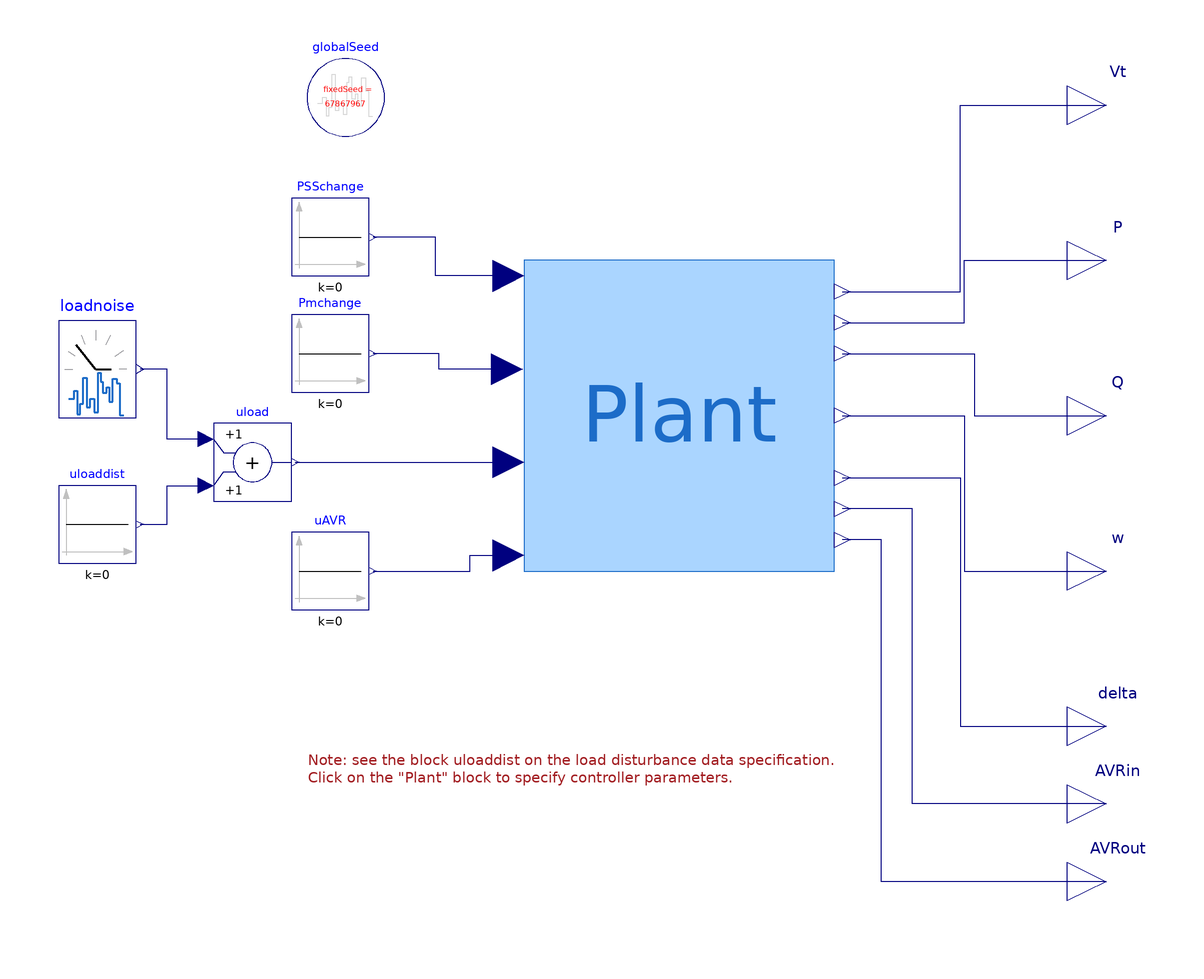

The Modelica model whose source follows is shown above as a component diagram (icons at their Placement, wires along their Line points).

model C_randomload "Same as \"B_\" above, but removing the load disturbance."

  extends Modelica.Icons.Example;
  Modelica.Blocks.Interfaces.RealOutput Vt
    annotation (Placement(transformation(extent={{100,70},{120,90}}),
        iconTransformation(extent={{100,70},{120,90}})));
public
  Modelica.Blocks.Interfaces.RealOutput Q
    annotation (Placement(transformation(extent={{100,-10},{120,10}}),
        iconTransformation(extent={{100,-10},{120,10}})));
  Modelica.Blocks.Interfaces.RealOutput P
    annotation (Placement(transformation(extent={{100,30},{120,50}}),
        iconTransformation(extent={{100,30},{120,50}})));
  Modelica.Blocks.Interfaces.RealOutput w
    annotation (Placement(transformation(extent={{100,-50},{120,-30}}),
        iconTransformation(extent={{100,-50},{120,-30}})));
  Modelica.Blocks.Interfaces.RealOutput delta
    annotation (Placement(transformation(extent={{100,-90},{120,-70}}),
        iconTransformation(extent={{100,-90},{120,-70}})));
  Modelica.Blocks.Sources.Constant PSSchange(k=0)
    annotation (Placement(transformation(extent={{-100,36},{-80,56}})));
  Modelica.Blocks.Sources.Constant Pmchange(k=0)
    annotation (Placement(transformation(extent={{-100,6},{-80,26}})));
  Example1.Base.Systems.gridIO Plant(t1=0.5, t2=Modelica.Constants.inf)
    annotation (Placement(transformation(extent={{-40,-40},{40,40}})));
  inner Modelica.Blocks.Noise.GlobalSeed globalSeed(useAutomaticSeed=
        false)
    annotation (Placement(transformation(extent={{-96,72},{-76,92}})));
  Modelica.Blocks.Interfaces.RealOutput AVRin annotation (Placement(
        transformation(extent={{100,-110},{120,-90}}),
        iconTransformation(extent={{100,-90},{120,-70}})));
  Modelica.Blocks.Interfaces.RealOutput AVRout annotation (Placement(
        transformation(extent={{100,-130},{120,-110}}),
        iconTransformation(extent={{100,-90},{120,-70}})));
  CustomComponents.TimedNoiseInjection loadnoise
    annotation (Placement(transformation(extent={{-160,2},{-140,22}})));
  Modelica.Blocks.Math.Add uload annotation (Placement(transformation(
          extent={{-120,-22},{-100,-2}})));
  Modelica.Blocks.Sources.Constant
                                uloaddist(k=0)
                    annotation (Placement(transformation(extent={{-160,
            -38},{-140,-18}})));
  Modelica.Blocks.Sources.Constant uAVR(k=0)
    annotation (Placement(transformation(extent={{-100,-50},{-80,-30}})));
equation
  connect(Plant.uPSS, PSSchange.y) annotation (Line(points={{-44,36},{
          -62.8572,36},{-62.8572,46},{-79,46}},      color={0,0,127}));
  connect(Plant.uPm, Pmchange.y) annotation (Line(points={{-44.4,12},{-62,12},
          {-62,16},{-79,16}},              color={0,0,127}));
  connect(Plant.Vt, Vt) annotation (Line(points={{42,32},{72.4286,32},{
          72.4286,80},{110,80}},              color={0,0,127}));
  connect(Plant.P, P) annotation (Line(points={{42,24},{73.4286,24},{73.4286,
          40},{110,40}},              color={0,0,127}));
  connect(Plant.Q, Q) annotation (Line(points={{42,16},{76,16},{76,0},{110,0}},
                       color={0,0,127}));
  connect(Plant.w, w) annotation (Line(points={{42,0},{73.4286,0},{73.4286,
          -40},{110,-40}},              color={0,0,127}));
  connect(Plant.delta, delta) annotation (Line(points={{42,-16},{72.4286,-16},
          {72.4286,-80},{110,-80}},               color={0,0,127}));
  connect(AVRin, Plant.AVRin) annotation (Line(points={{110,-100},{60,-100},{
          60,-24},{42,-24}},             color={0,0,127}));
  connect(AVRout, Plant.AVRout) annotation (Line(points={{110,-120},{52,-120},
          {52,-32},{42,-32}},                   color={0,0,127}));
  connect(uload.u1, loadnoise.y) annotation (Line(points={{-122,-6},{
          -132,-6},{-132,12},{-139,12}}, color={0,0,127}));
  connect(uloaddist.y, uload.u2) annotation (Line(points={{-139,-28},
          {-132,-28},{-132,-18},{-122,-18}}, color={0,0,127}));
  connect(uload.y, Plant.uPload) annotation (Line(points={{-99,-12},{-72.5,
          -12},{-72.5,-12},{-44,-12}},          color={0,0,127}));
  connect(uAVR.y, Plant.uvs) annotation (Line(points={{-79,-40},{-54,-40},{
          -54,-36},{-44,-36}},      color={0,0,127}));
  annotation (Icon(coordinateSystem(preserveAspectRatio=false)), Diagram(
        coordinateSystem(preserveAspectRatio=false, extent={{-180,-140},{100,100}}),
                               graphics={Text(
          extent={{-96,-80},{44,-102}},
          lineColor={162,29,33},
          textString="Note: see the block uloaddist on the load disturbance data specification.
Click on the \"Plant\" block to specify controller parameters.",
          horizontalAlignment=TextAlignment.Left)}),
    experiment(
      StopTime=1320,
      Interval=60,
      __Dymola_fixedstepsize=0.01,
      __Dymola_Algorithm="Dassl"),preferredView="diagram");
end C_randomload;